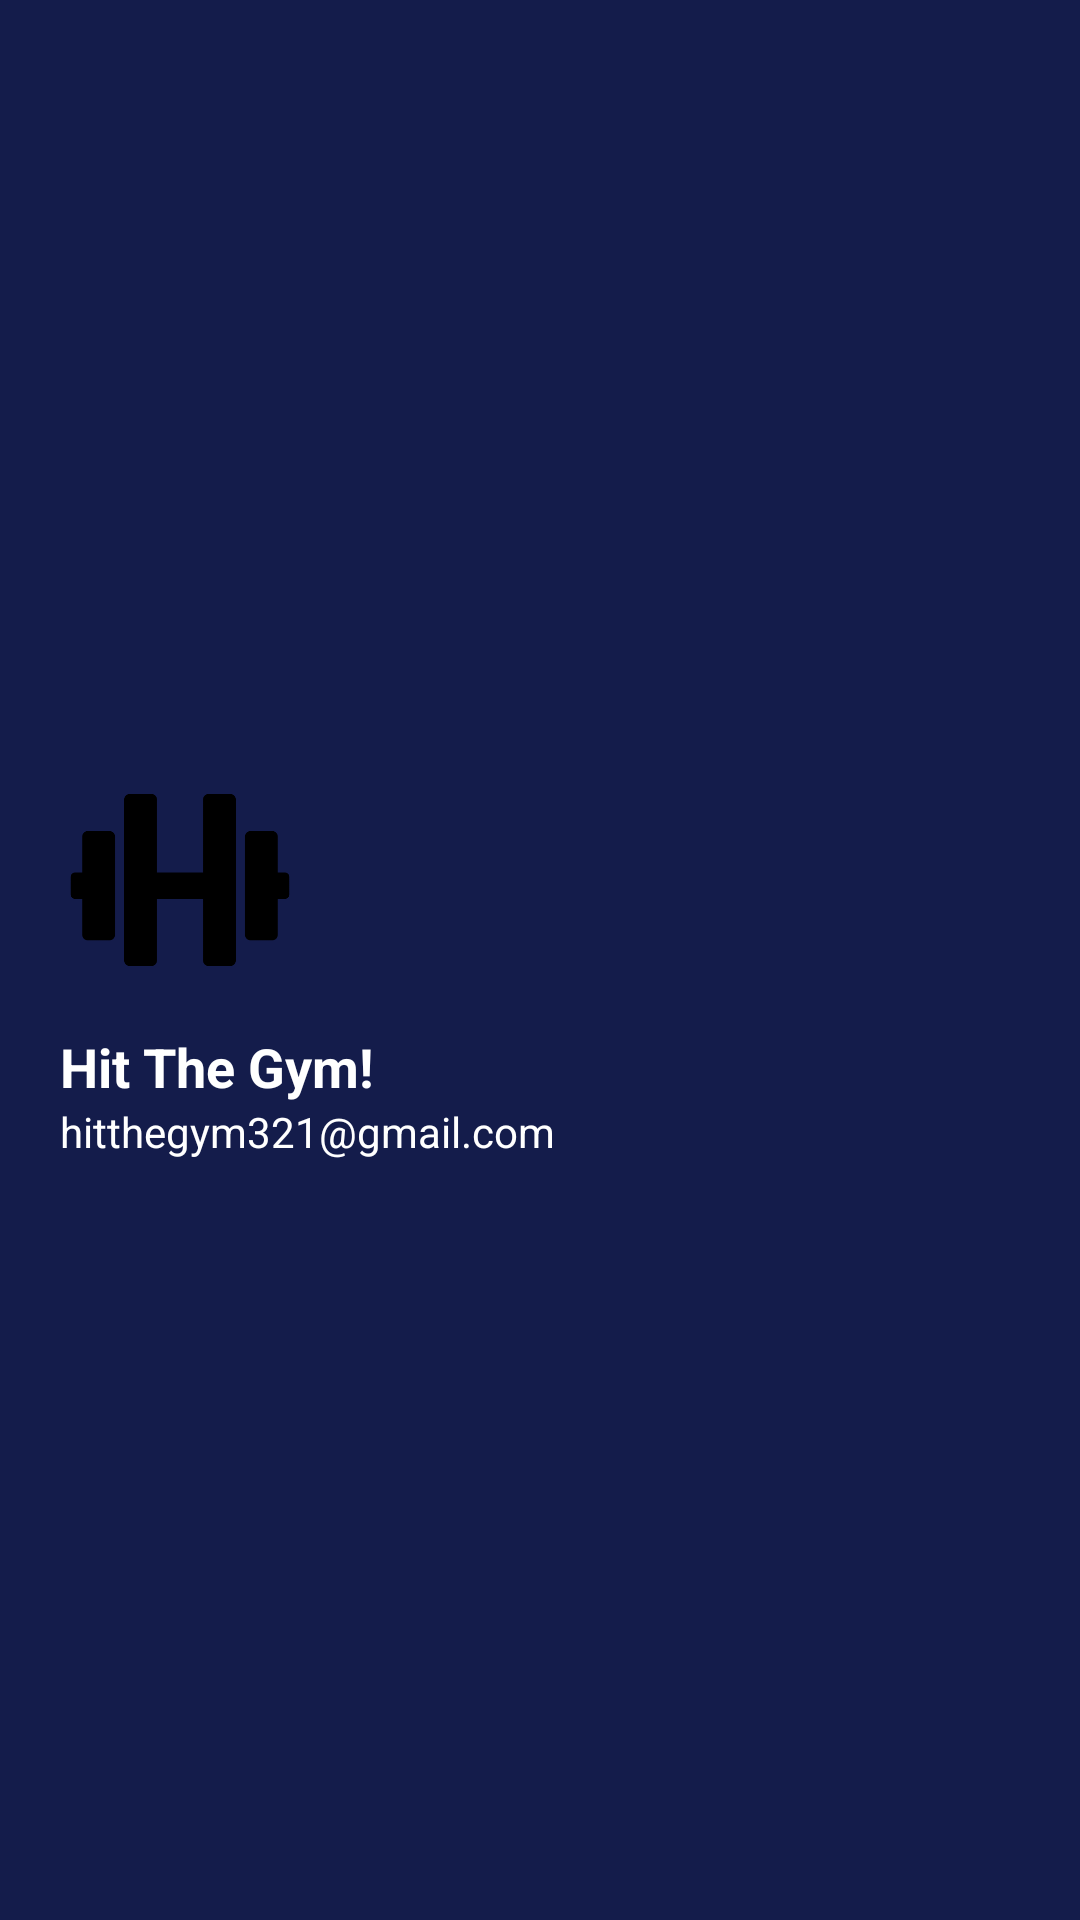

Produce the Android XML layout that renders to this screen, including the resource entries it uses.
<!-- AndroidManifest.xml: application theme Theme.Capstone2024 -->
<!-- res/layout/activity_nav_header.xml -->
<?xml version="1.0" encoding="utf-8"?>
<LinearLayout
    xmlns:android="http://schemas.android.com/apk/res/android"
    android:layout_width="match_parent"
    android:layout_height="wrap_content"
    android:background="#141C4B"
    android:gravity="center_vertical"
    android:orientation="vertical"
    android:padding="20dp">

    <ImageView
        android:layout_width="80dp"
        android:layout_height="80dp"
        android:scaleType="centerCrop"
        android:contentDescription="Profile Picture"
        android:src="@drawable/app_icon"/>


    <TextView
        android:layout_width="wrap_content"
        android:layout_height="wrap_content"
        android:text="Hit The Gym!"
        android:textColor="@android:color/white"
        android:textSize="18sp"
        android:textStyle="bold"
        android:layout_marginTop="10dp"/>

    <TextView
        android:layout_width="wrap_content"
        android:layout_height="wrap_content"
        android:text="hitthegym321@gmail.com"
        android:textColor="@android:color/white"
        android:textSize="14sp"/>
</LinearLayout>
<!-- resources referenced by this layout -->
<resources>
  <!-- drawable app_icon: png bitmap (drawable, 7949 bytes) -->
  <style name="Theme.Capstone2024" parent="Theme.MaterialComponents.DayNight.NoActionBar">
          
          <item name="colorPrimary">@color/purple_500</item>
          <item name="colorPrimaryVariant">@color/purple_700</item>
          <item name="colorOnPrimary">@android:color/white</item>
          <item name="colorSecondary">@color/green</item>
          <item name="colorSecondaryVariant">@color/green</item>
          <item name="colorOnSecondary">@color/black</item>
          <item name="android:windowBackground">@color/black</item>
          
          <item name="android:statusBarColor">@color/dark_gray</item>
          
      </style>
  <color name="purple_500">#FF6200EE</color>
  <color name="purple_700">#FF3700B3</color>
  <color name="green">#4CAF50</color>
  <color name="black">#FF000000</color>
  <color name="dark_gray">#1E1E1E</color>
</resources>
